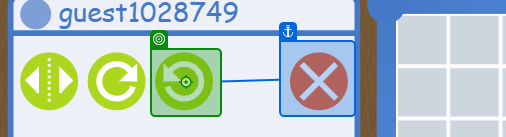
Task: Bot to play the game Blokus
Workflow: PlacementCheck

Step 1 [then]: click on 'Click rotate left button'

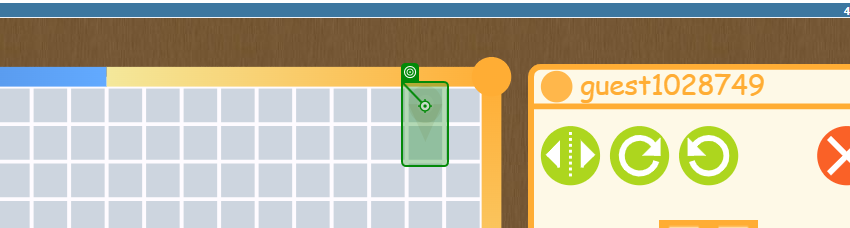
Step 2: check 'Placement Marker'